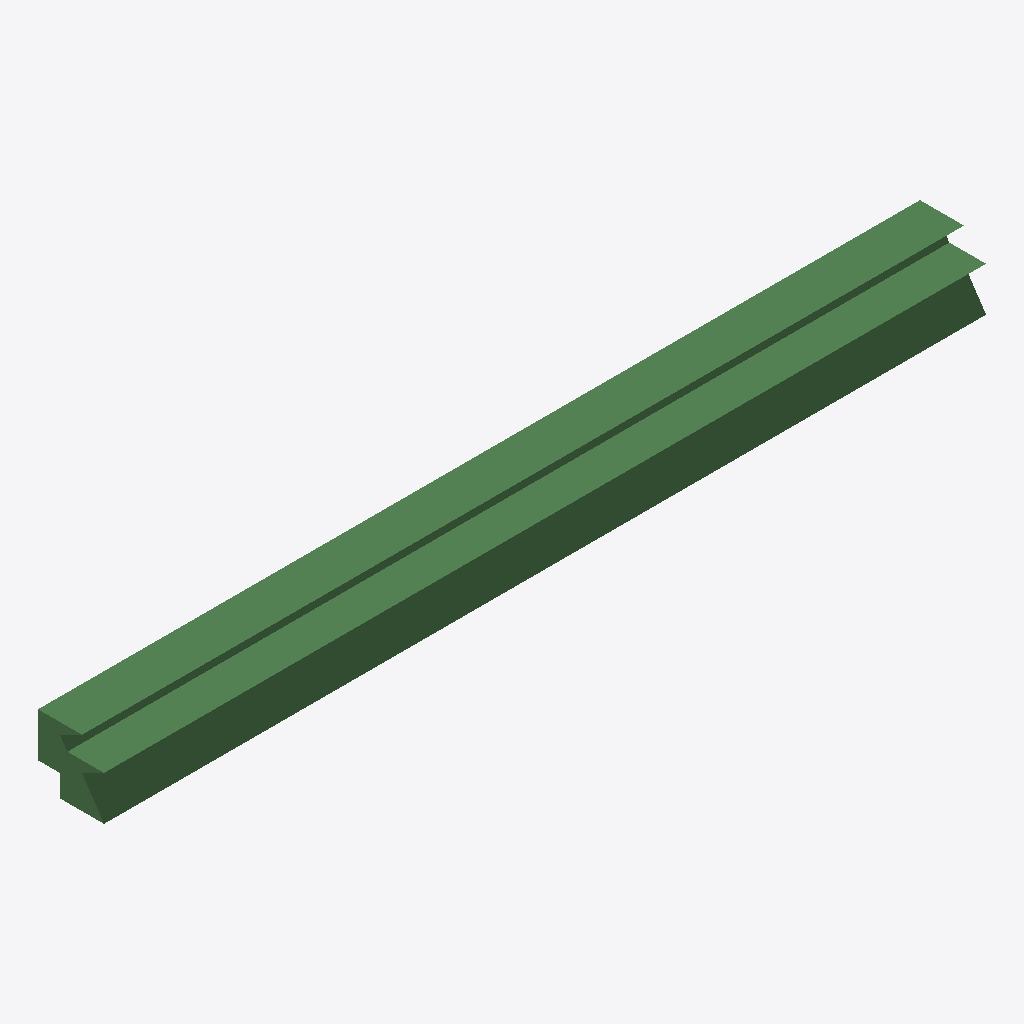
Isometric view of an IFC building model (IFC-SPF (STEP), schema IFC4, length unit millimetre), seen from the south-west, elements coloured by IFC class: 2 beams (green).
Extent 2000.0 m × 150.0 m × 150.0 m (x, y, z). Elements (2): 2 IfcBeam.

HEADER;
FILE_DESCRIPTION(('ViewDefinition [CoordinationView]'),'2;1');
FILE_NAME('','2024-05-01T09:32:32',(),(),'IfcOpenShell v0.7.0-6c9e130ca','IfcOpenShell v0.7.0-6c9e130ca','');
FILE_SCHEMA(('IFC4'));
ENDSEC;
DATA;
#1=IFCPROJECT('0Wdyg3MWz4gx1MytD7ignX',$,'My Project',$,$,$,$,(#10),#5);
#12=IFCSITE('2U2PPtuHH17g82BZ8NcTGS',$,'My Site',$,$,$,$,$,$,$,$,$,$,$);
#14=IFCBUILDING('3rz$J_5hrBjglYQHTZrXY1',$,'Building A',$,$,$,$,$,$,$,$,$);
#16=IFCBUILDINGSTOREY('1I$F_QmYDDlQsqvAcQtU_C',$,'Ground Floor',$,$,$,$,$,$,$);
#18=IFCBUILDINGSTOREY('1Oe5WIKHzDq8r$FQ0kBlaM',$,'G2Floor',$,$,$,$,$,$,$);
#37=IFCBEAM('2avtpklhf3Yulzk0lkBzy8',$,$,$,$,#59,#53,$,$);
#77=IFCBEAM('2FlSjJwT19J97szSZtqHYK',$,$,$,$,#98,#93,$,$);
ENDSEC;
